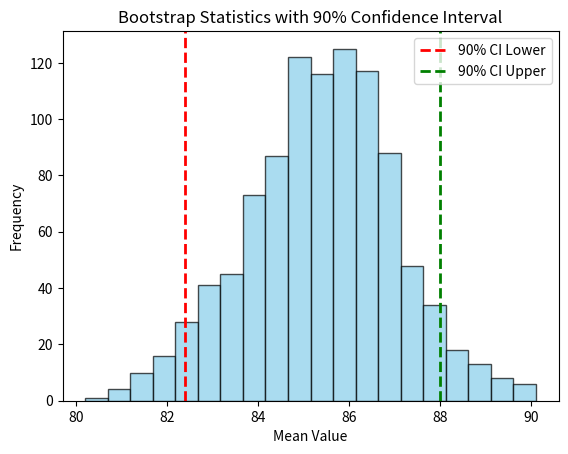

Generate this figure with matplotlib:
'''
NOTE: Frequency tables, histograms, boxplots, and standard errors 
are all ways to understand the potential error in a sample estimate. 
Confidence intervals are another.

Goal: 
    A confidence interval gives you a range within which you expect the 
    true population parameter (like the mean) to fall.

Confidence Level: 
    This is usually set at a certain percentage, like 95%, indicating how 
    confident you are that the interval contains the true parameter.

Algorithm for a bootstrap confidence interval is as follows:

1) Draw a random sample of size n with replacement from the data (a resample).
2) Record the statistic of interest for the resample.
3) Repeat steps 1-2 many (R) times.
4) For an x% confidence interval, trim [(100-x) / 2]% of the 
    R resample results from either end of the distribution.
5) The trim points are the endpoints of an x% bootstrap confidence interval.
'''
import numpy as np
import matplotlib.pyplot as plt

def bootstrap_confidence_interval(data, statistic_func, R, confidence_level):
    # Initialize an array to store the bootstrap statistics
    bootstrap_statistics = np.zeros(R)

    # Perform R bootstrap resamples using a for loop
    for i in range(R):
        # Resample with replacement from the original data
        resample = np.random.choice(data, size=len(data), replace=True)
        # Calculate and store the statistic for this resample
        bootstrap_statistics[i] = statistic_func(resample)

    # Calculate the confidence interval
    lower_percentile = (100 - confidence_level) / 2
    upper_percentile = 100 - lower_percentile
    confidence_interval = np.percentile(bootstrap_statistics, [lower_percentile, upper_percentile])

    return bootstrap_statistics, confidence_interval

# Example data and usage
data = np.array([85, 90, 78, 92, 88, 75, 84, 82, 89, 91])
bootstrap_stats, confidence_interval = bootstrap_confidence_interval(data, np.mean, R=1000, confidence_level=90)

bootstrap_stats, confidence_interval

# Plotting
plt.hist(bootstrap_stats, bins=20, color='skyblue', edgecolor='black', alpha=0.7)
plt.axvline(confidence_interval[0], color='red', linestyle='dashed', linewidth=2, label='90% CI Lower')
plt.axvline(confidence_interval[1], color='green', linestyle='dashed', linewidth=2, label='90% CI Upper')
plt.title('Bootstrap Statistics with 90% Confidence Interval')
plt.xlabel('Mean Value')
plt.ylabel('Frequency')
plt.legend()
plt.show()